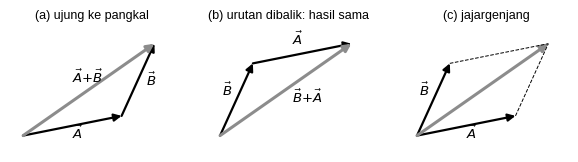
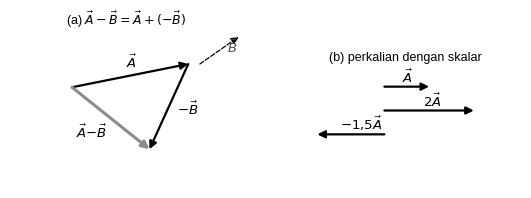
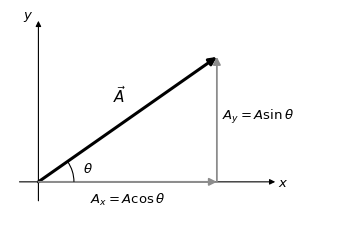
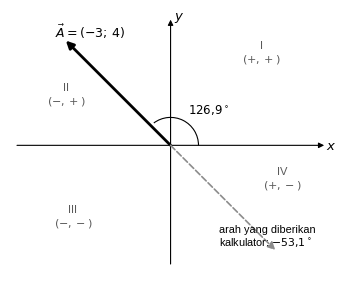
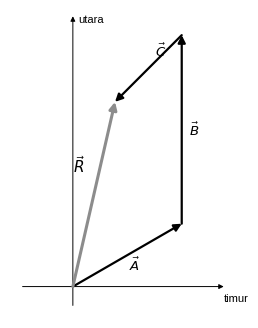
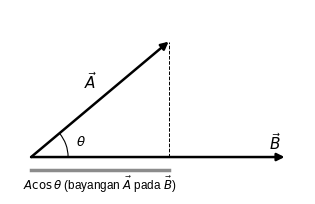
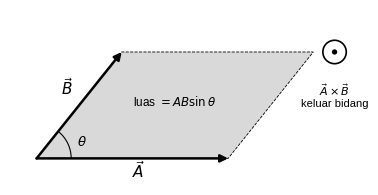
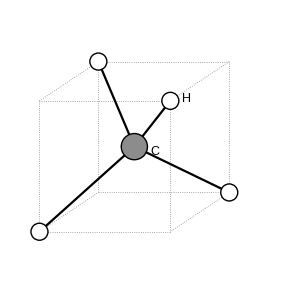

Python code for these plots, in order:
import numpy as np, matplotlib
matplotlib.use("Agg")
import matplotlib.pyplot as plt
from matplotlib.patches import FancyArrowPatch, Rectangle, Circle, Arc, Polygon
plt.rcParams.update({"font.family":"Liberation Sans","font.size":9.5,"mathtext.fontset":"dejavusans","axes.linewidth":0.8})
K="black"; G="0.55"; L="0.85"
def save(fig,n): fig.savefig(n,dpi=220,bbox_inches="tight",facecolor="white"); plt.close(fig)
def arr(ax,p,q,lw=1.6,c=K,ms=11,ls="-"): ax.add_patch(FancyArrowPatch(p,q,arrowstyle="-|>",mutation_scale=ms,lw=lw,color=c,linestyle=ls,shrinkA=0,shrinkB=0))
def cl(ax,xl,yl): ax.set_aspect("equal"); ax.axis("off"); ax.set_xlim(*xl); ax.set_ylim(*yl)
V=lambda s: r"$\vec{%s}$"%s

# 1 penjumlahan
fig,axs=plt.subplots(1,3,figsize=(7.2,2.4))
ax=axs[0]; cl(ax,(-0.4,4.6),(-0.5,3.3)); arr(ax,(0,0),(3,0.6)); arr(ax,(3,0.6),(4,2.8)); arr(ax,(0,0),(4,2.8),lw=2.2,c=G)
ax.text(1.5,-0.1,V("A")); ax.text(3.75,1.5,V("B")); ax.text(1.5,1.6,V("A")+"$+$"+V("B")); ax.set_title("(a) ujung ke pangkal",fontsize=9)
ax=axs[1]; cl(ax,(-0.4,4.6),(-0.5,3.3)); arr(ax,(0,0),(1,2.2)); arr(ax,(1,2.2),(4,2.8)); arr(ax,(0,0),(4,2.8),lw=2.2,c=G)
ax.text(0.05,1.2,V("B")); ax.text(2.2,2.75,V("A")); ax.text(2.2,1.0,V("B")+"$+$"+V("A")); ax.set_title("(b) urutan dibalik: hasil sama",fontsize=9)
ax=axs[2]; cl(ax,(-0.4,4.6),(-0.5,3.3)); arr(ax,(0,0),(3,0.6)); arr(ax,(0,0),(1,2.2)); ax.plot([3,4],[0.6,2.8],c=K,lw=0.7,ls="--"); ax.plot([1,4],[2.2,2.8],c=K,lw=0.7,ls="--"); arr(ax,(0,0),(4,2.8),lw=2.2,c=G)
ax.text(1.5,-0.1,V("A")); ax.text(0.05,1.2,V("B")); ax.set_title("(c) jajargenjang",fontsize=9)
save(fig,"fig01_jumlah.png")

# 2 pengurangan dan skalar
fig,axs=plt.subplots(1,2,figsize=(6.6,2.3))
ax=axs[0]; cl(ax,(-1.6,4.4),(-2.6,1.4)); arr(ax,(0,0),(3,0.6)); arr(ax,(3,0.6),(2,-1.6)); arr(ax,(0,0),(2,-1.6),lw=2.2,c=G); arr(ax,(3.3,0.6),(4.3,2.8-1.5+0.9-0.9),lw=0.9,ls="--")
ax.text(1.4,0.5,V("A")); ax.text(2.7,-0.7,"$-$"+V("B")); ax.text(0.1,-1.3,V("A")+"$-$"+V("B")); ax.text(4.0,0.9,V("B"),color="0.3"); ax.set_title(r"(a) $\vec A-\vec B=\vec A+(-\vec B)$",fontsize=9)
ax=axs[1]; cl(ax,(-3.2,4.6),(-1.2,1.6)); arr(ax,(0,1),(1.5,1)); ax.text(0.6,1.15,V("A")); arr(ax,(0,0.2),(3,0.2)); ax.text(1.3,0.35,"$2$"+V("A")); arr(ax,(0,-0.6),(-2.25,-0.6)); ax.text(-1.5,-0.45,"$-1{,}5$"+V("A")); ax.set_title("(b) perkalian dengan skalar",fontsize=9)
save(fig,"fig02_kurang.png")

# 3 komponen
fig,ax=plt.subplots(figsize=(4.4,3.0)); cl(ax,(-0.6,5.2),(-0.7,3.6))
arr(ax,(-0.4,0),(5,0),lw=0.8,ms=8); arr(ax,(0,-0.4),(0,3.4),lw=0.8,ms=8); ax.text(5.05,-0.1,"$x$"); ax.text(-0.1,3.45,"$y$",ha="right")
a=np.radians(35); A=4.6; P=(A*np.cos(a),A*np.sin(a)); arr(ax,(0,0),P,lw=2.2)
arr(ax,(0,0),(P[0],0),lw=1.3,c=G); arr(ax,(P[0],0),P,lw=1.3,c=G)
ax.text(P[0]/2-0.3,P[1]/2+0.35,V("A"),fontsize=11); ax.text(P[0]/2,-0.45,r"$A_x=A\cos\theta$",ha="center"); ax.text(P[0]+0.1,P[1]/2,r"$A_y=A\sin\theta$")
ax.add_patch(Arc((0,0),1.5,1.5,theta1=0,theta2=35,lw=0.8)); ax.text(0.95,0.2,r"$\theta$")
ax.set_xlim(-0.6,6.6)
save(fig,"fig03_komponen.png")

# 4 kuadran
fig,ax=plt.subplots(figsize=(4.2,3.4)); cl(ax,(-4.6,4.6),(-3.6,3.9))
arr(ax,(-4.4,0),(4.4,0),lw=0.8,ms=8); arr(ax,(0,-3.4),(0,3.6),lw=0.8,ms=8); ax.text(4.45,-0.1,"$x$"); ax.text(0.1,3.6,"$y$")
arr(ax,(0,0),(-3,4*0.75*1.0),lw=2.0); arr(ax,(0,0),(3,-3),lw=1.2,ls="--",c=G)
ax.text(-3.3,3.1,r"$\vec A=(-3;\,4)$",fontsize=9); ax.text(1.4,-2.9,"arah yang diberikan\nkalkulator: $-53{,}1^\\circ$",fontsize=7.8)
ax.add_patch(Arc((0,0),1.6,1.6,theta1=0,theta2=126.87,lw=0.8)); ax.text(0.5,0.9,r"$126{,}9^\circ$",fontsize=8.5)
for (x,y,s) in [(2.6,2.4,"I\n$(+,+)$"),(-3.0,1.2,"II\n$(-,+)$"),(-2.8,-2.3,"III\n$(-,-)$"),(3.2,-1.2,"IV\n$(+,-)$")]: ax.text(x,y,s,ha="center",fontsize=8,color="0.35")
save(fig,"fig04_kuadran.png")

# 5 pendaki
fig,ax=plt.subplots(figsize=(3.6,4.0)); cl(ax,(-1.0,2.6),(-0.5,4.4))
arr(ax,(-0.8,0),(2.4,0),lw=0.7,ms=7); arr(ax,(0,-0.3),(0,4.3),lw=0.7,ms=7); ax.text(2.4,-0.25,"timur",fontsize=8); ax.text(0.08,4.2,"utara",fontsize=8)
A=np.array([1.732,1.0]); B=A+np.array([0,3.0]); C=B+np.array([-1.061,-1.061])
arr(ax,(0,0),A); arr(ax,A,B); arr(ax,B,C); arr(ax,(0,0),C,lw=2.2,c=G)
ax.text(0.9,0.25,V("A")); ax.text(1.85,2.4,V("B")); ax.text(1.3,3.65,V("C")); ax.text(0.0,1.8,V("R"),fontsize=11)
save(fig,"fig05_pendaki.png")

# 6 titik (proyeksi)
fig,ax=plt.subplots(figsize=(4.4,2.4)); cl(ax,(-0.4,5.2),(-0.7,2.8))
arr(ax,(0,0),(4.8,0),lw=1.8); a=np.radians(40); A=3.4; P=(A*np.cos(a),A*np.sin(a)); arr(ax,(0,0),P,lw=1.8)
ax.plot([P[0],P[0]],[0,P[1]],c=K,lw=0.7,ls="--"); ax.plot([0,P[0]],[-0.25,-0.25],c=G,lw=2.5)
ax.text(P[0]/2,-0.6,r"$A\cos\theta$ (bayangan $\vec A$ pada $\vec B$)",ha="center",fontsize=8.5); ax.text(1.0,1.3,V("A"),fontsize=11); ax.text(4.5,0.15,V("B"),fontsize=11)
ax.add_patch(Arc((0,0),1.4,1.4,theta1=0,theta2=40,lw=0.8)); ax.text(0.85,0.22,r"$\theta$")
save(fig,"fig06_titik.png")

# 7 silang
fig,ax=plt.subplots(figsize=(4.6,2.6)); cl(ax,(-0.5,6.2),(-0.5,2.8))
A=np.array([3.6,0.0]); B=np.array([1.6,2.0])
ax.add_patch(Polygon([(0,0),A,A+B,B],fc=L,ec=K,lw=0.6,ls="--")); arr(ax,(0,0),A,lw=1.8); arr(ax,(0,0),B,lw=1.8)
ax.text(1.8,-0.35,V("A"),fontsize=11); ax.text(0.45,1.2,V("B"),fontsize=11); ax.text(2.6,1.0,r"luas $=AB\sin\theta$",ha="center",fontsize=8.5)
ax.add_patch(Arc((0,0),1.3,1.3,theta1=0,theta2=51.3,lw=0.8)); ax.text(0.75,0.25,r"$\theta$")
ax.add_patch(Circle((5.6,2.0),0.22,fc="white",ec=K,lw=1.2)); ax.add_patch(Circle((5.6,2.0),0.05,fc=K)); ax.text(5.6,1.45,r"$\vec A\times\vec B$"+"\nkeluar bidang",ha="center",va="top",fontsize=8)
save(fig,"fig07_silang.png")

# 8 tetrahedral
fig,ax=plt.subplots(figsize=(3.4,3.4)); cl(ax,(-1.9,2.1),(-1.9,2.1))
def pr(p): x,y,z=p; return np.array([x-0.45*y, z-0.3*y])
cube=[(-1,-1,-1),(1,-1,-1),(1,1,-1),(-1,1,-1),(-1,-1,1),(1,-1,1),(1,1,1),(-1,1,1)]
for i,j in [(0,1),(1,2),(2,3),(3,0),(4,5),(5,6),(6,7),(7,4),(0,4),(1,5),(2,6),(3,7)]:
    p,q=pr(cube[i]),pr(cube[j]); ax.plot([p[0],q[0]],[p[1],q[1]],c=G,lw=0.6,ls=":")
H=[(1,1,1),(1,-1,-1),(-1,1,-1),(-1,-1,1)]
for h in H:
    q=pr(h); ax.plot([0,q[0]],[0,q[1]],c=K,lw=1.6); ax.add_patch(Circle(q,0.13,fc="white",ec=K,lw=1.0,zorder=3))
ax.add_patch(Circle((0,0),0.2,fc=G,ec=K,zorder=4)); ax.text(0.25,-0.12,"C",fontsize=9); ax.text(pr(H[0])[0]+0.18,pr(H[0])[1],"H",fontsize=9)
save(fig,"fig08_tetrahedral.png")
print("ok3")
